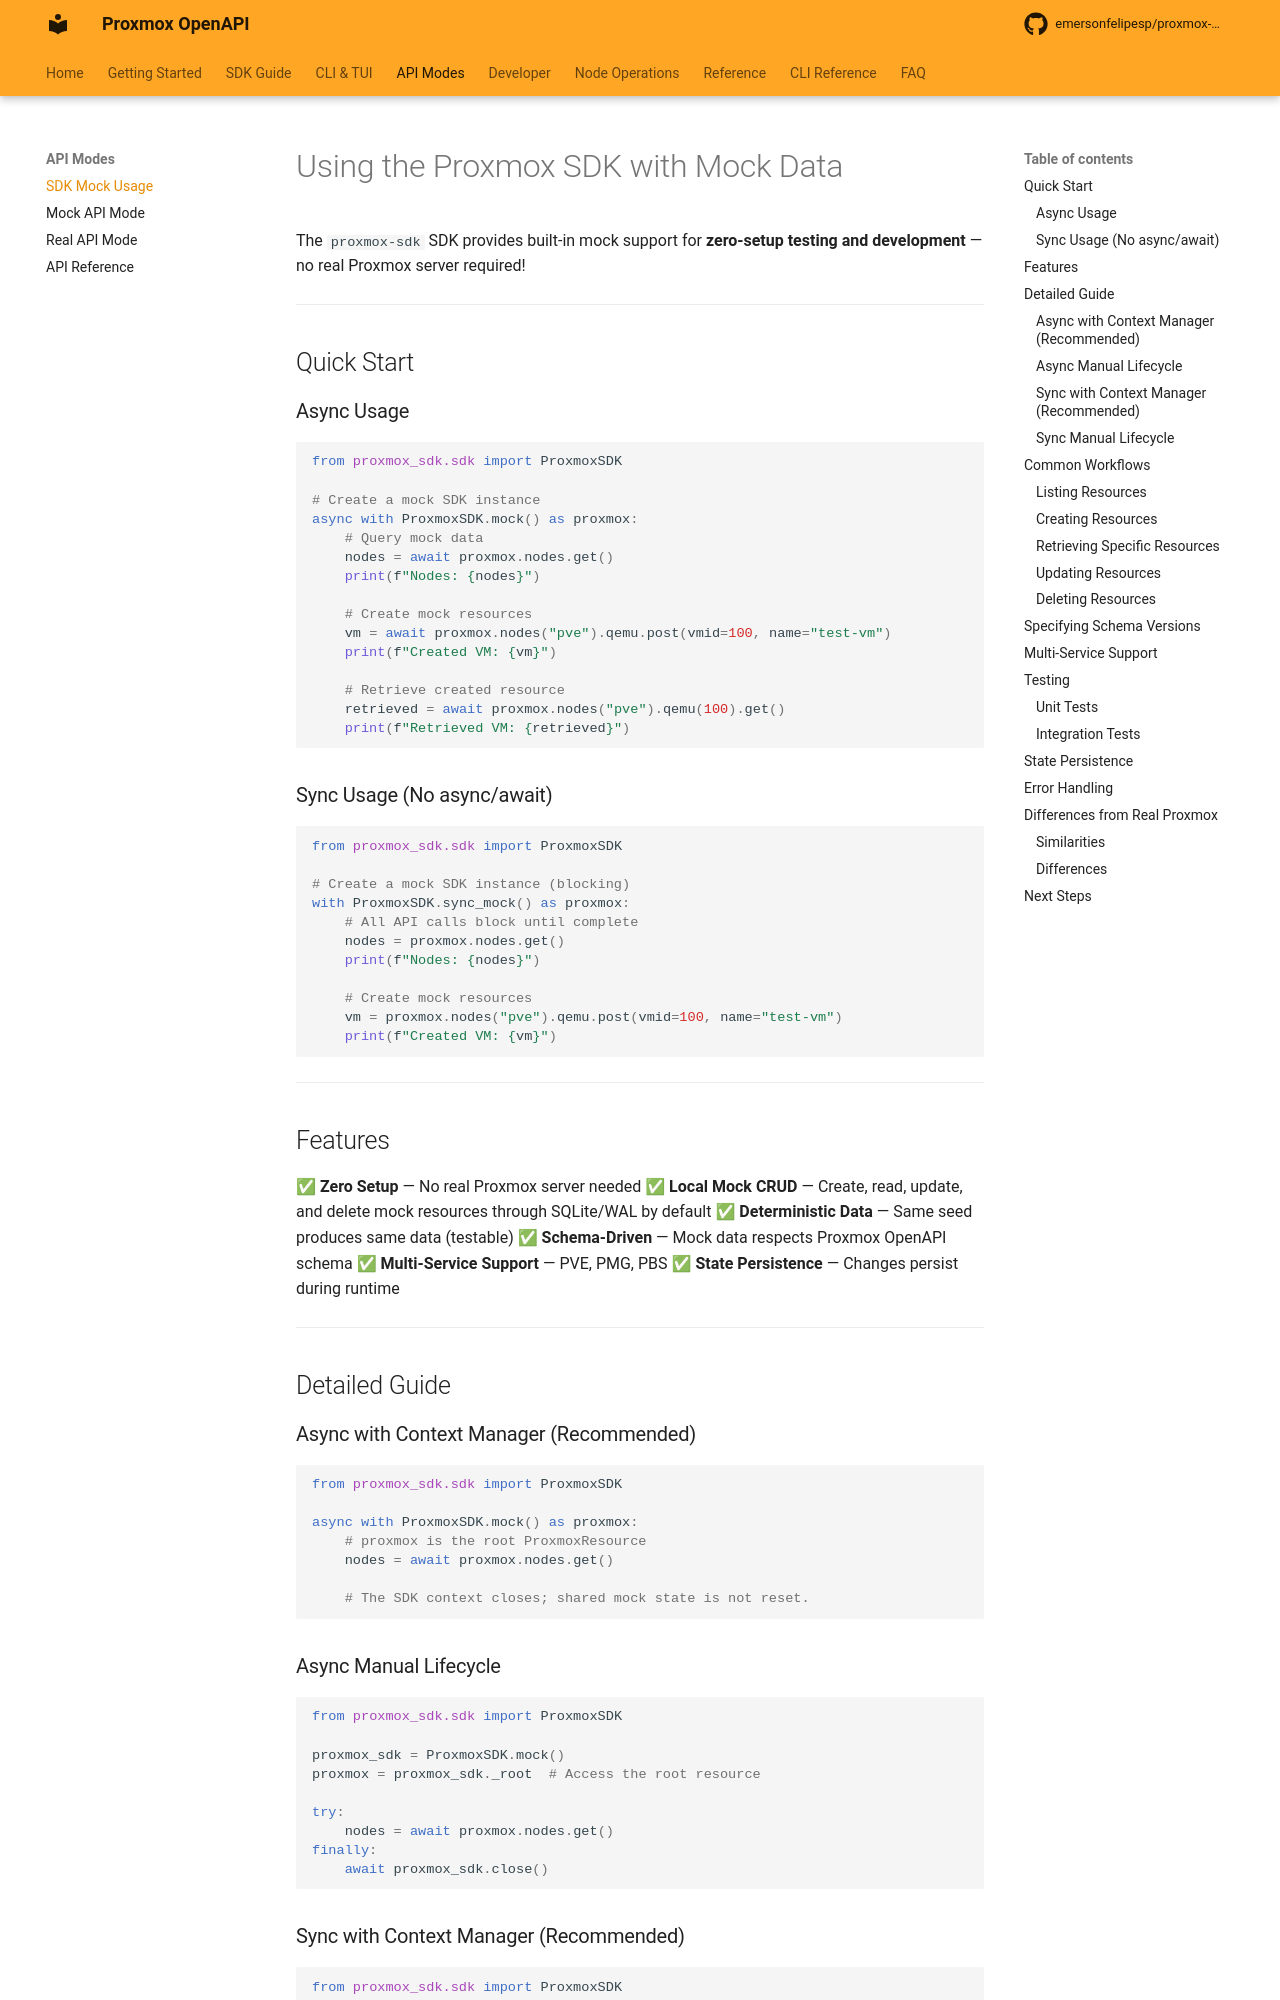

repository: emersonfelipesp/proxmox-sdk · page: sdk-mock/index.html · generator: mkdocs

# Using the Proxmox SDK with Mock Data

The `proxmox-sdk` SDK provides built-in mock support for **zero-setup testing and development** — no real Proxmox server required!

---

## Quick Start

### Async Usage

```python
from proxmox_sdk.sdk import ProxmoxSDK

# Create a mock SDK instance
async with ProxmoxSDK.mock() as proxmox:
    # Query mock data
    nodes = await proxmox.nodes.get()
    print(f"Nodes: {nodes}")

    # Create mock resources
    vm = await proxmox.nodes("pve").qemu.post(vmid=100, name="test-vm")
    print(f"Created VM: {vm}")

    # Retrieve created resource
    retrieved = await proxmox.nodes("pve").qemu(100).get()
    print(f"Retrieved VM: {retrieved}")
```

### Sync Usage (No async/await)

```python
from proxmox_sdk.sdk import ProxmoxSDK

# Create a mock SDK instance (blocking)
with ProxmoxSDK.sync_mock() as proxmox:
    # All API calls block until complete
    nodes = proxmox.nodes.get()
    print(f"Nodes: {nodes}")

    # Create mock resources
    vm = proxmox.nodes("pve").qemu.post(vmid=100, name="test-vm")
    print(f"Created VM: {vm}")
```

---

## Features

✅ **Zero Setup** — No real Proxmox server needed
✅ **Local Mock CRUD** — Create, read, update, and delete mock resources through SQLite/WAL by default
✅ **Deterministic Data** — Same seed produces same data (testable)
✅ **Schema-Driven** — Mock data respects Proxmox OpenAPI schema
✅ **Multi-Service Support** — PVE, PMG, PBS
✅ **State Persistence** — Changes persist during runtime

---

## Detailed Guide

### Async with Context Manager (Recommended)

```python
from proxmox_sdk.sdk import ProxmoxSDK

async with ProxmoxSDK.mock() as proxmox:
    # proxmox is the root ProxmoxResource
    nodes = await proxmox.nodes.get()

    # The SDK context closes; shared mock state is not reset.
```

### Async Manual Lifecycle

```python
from proxmox_sdk.sdk import ProxmoxSDK

proxmox_sdk = ProxmoxSDK.mock()
proxmox = proxmox_sdk._root  # Access the root resource

try:
    nodes = await proxmox.nodes.get()
finally:
    await proxmox_sdk.close()
```

### Sync with Context Manager (Recommended)

```python
from proxmox_sdk.sdk import ProxmoxSDK

with ProxmoxSDK.sync_mock() as proxmox:
    nodes = proxmox.nodes.get()
    print(nodes)

    # The SDK context closes; shared mock state is not reset.
```
